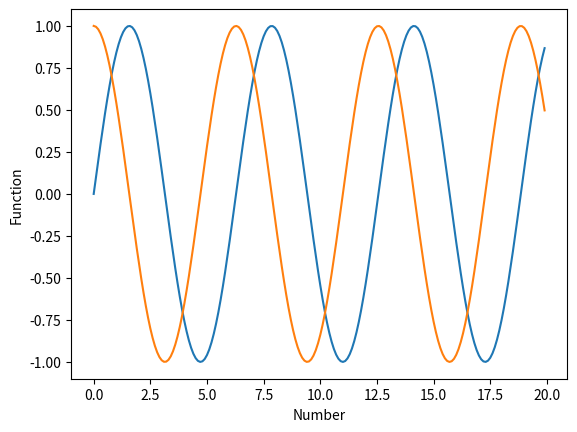

The matplotlib source for this figure:
import matplotlib.pyplot as plt
import numpy as np

x = np.arange(0,20,0.1)
y1 = np.sin(x)
y2 = np.cos(x)
plt.plot(x,y1)
plt.plot(x,y2)
plt.xlabel('Number')
plt.ylabel('Function')
plt.show()